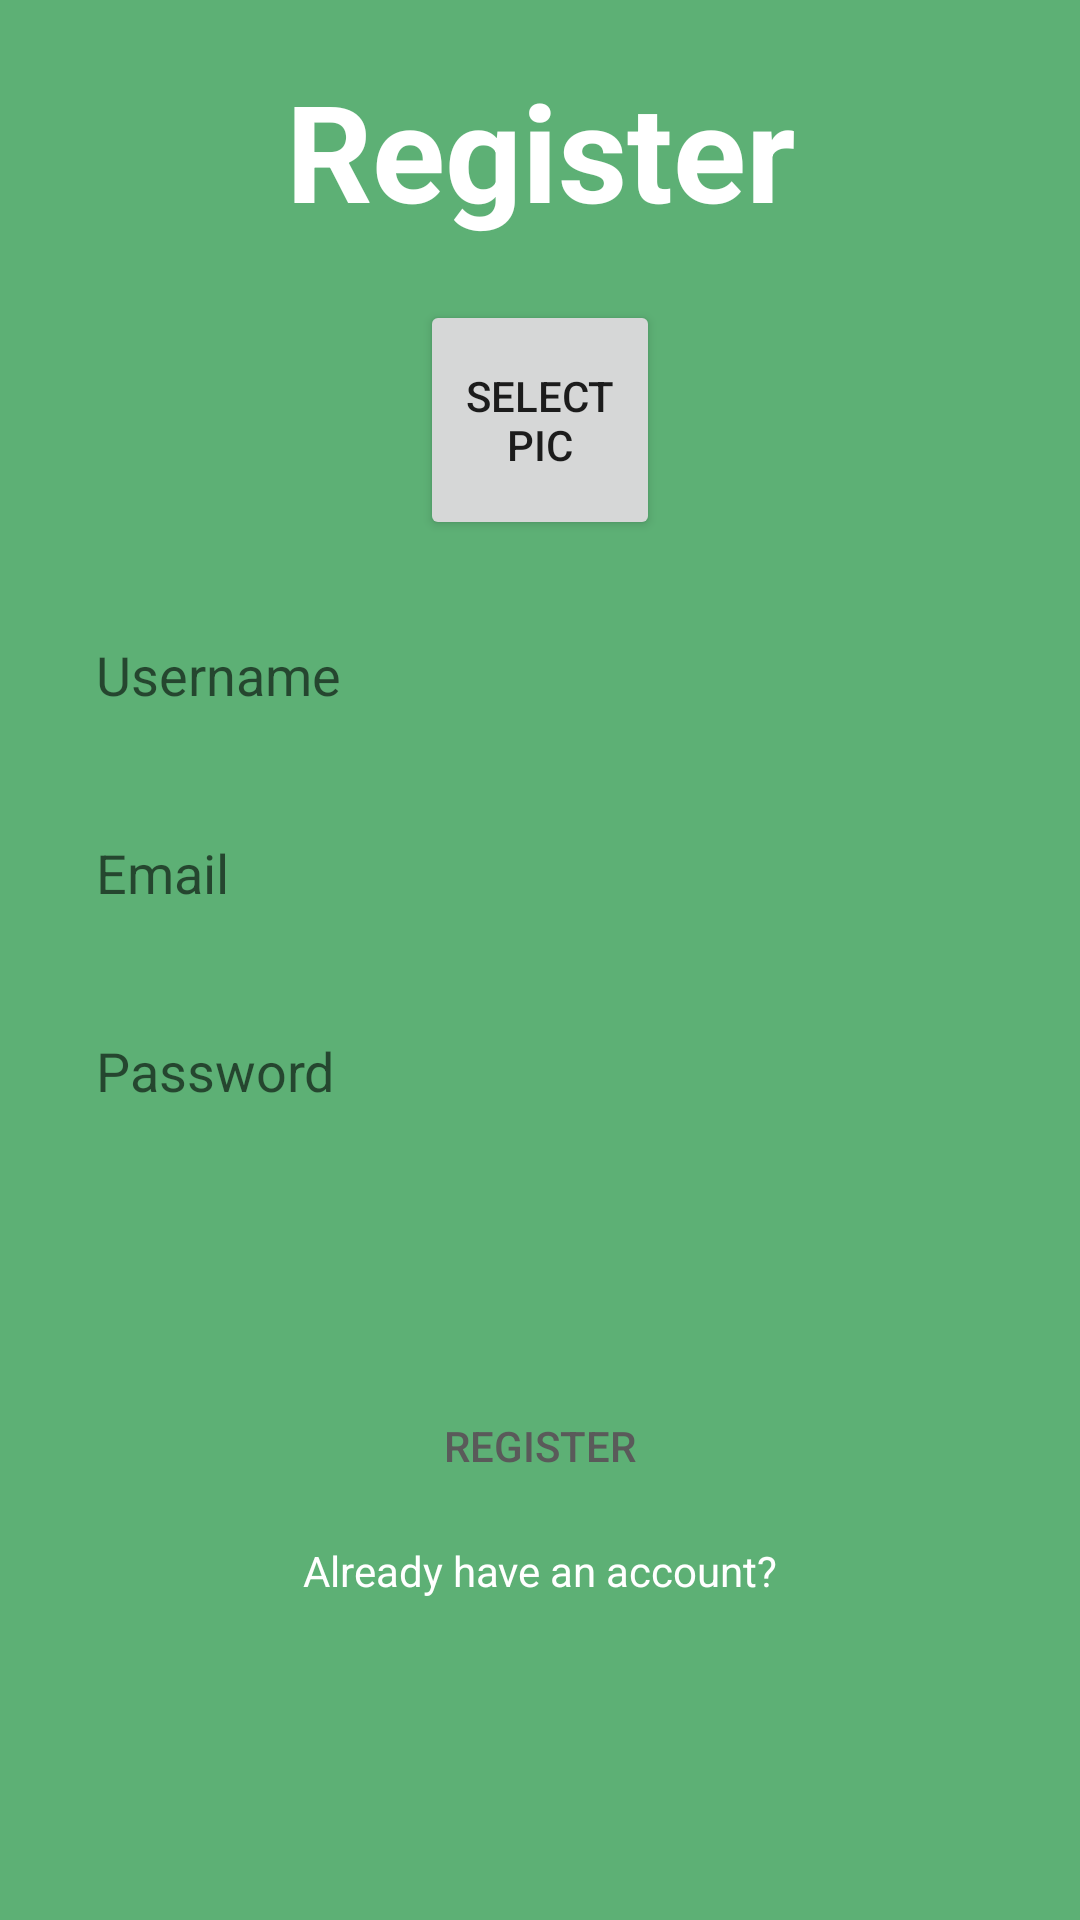

The Android layout XML behind this screen, and the referenced resources:
<!-- AndroidManifest.xml: application theme AppTheme -->
<!-- res/layout/activity_register.xml -->
<?xml version="1.0" encoding="utf-8"?>

<androidx.constraintlayout.widget.ConstraintLayout xmlns:android="http://schemas.android.com/apk/res/android"
    xmlns:app="http://schemas.android.com/apk/res-auto"
    xmlns:tools="http://schemas.android.com/tools"
    android:layout_width="match_parent"
    android:layout_height="match_parent"
    android:background="@color/colorPrimary"
    tools:context=".RegisterActivity">

    <EditText
        android:id="@+id/username_edittext_reg"
        android:layout_width="0dp"
        android:layout_height="50dp"
        android:layout_marginStart="32dp"
        android:layout_marginLeft="32dp"
        android:layout_marginTop="20dp"
        android:layout_marginEnd="32dp"
        android:layout_marginRight="32dp"
        android:background="@drawable/circle_white_button"
        android:ems="10"
        android:hint="Username"
        android:inputType="textPersonName"
        app:layout_constraintEnd_toEndOf="parent"
        app:layout_constraintStart_toStartOf="parent"
        app:layout_constraintTop_toBottomOf="@id/selectphoto_button_register" />

    <EditText
        android:id="@+id/email_edittext_reg"
        android:layout_width="0dp"
        android:layout_height="50dp"
        android:layout_marginTop="16dp"
        android:background="@drawable/circle_white_button"
        android:ems="10"
        android:hint="Email"
        android:inputType="textEmailAddress"
        app:layout_constraintEnd_toEndOf="@+id/username_edittext_reg"
        app:layout_constraintStart_toStartOf="@+id/username_edittext_reg"
        app:layout_constraintTop_toBottomOf="@+id/username_edittext_reg" />

    <EditText
        android:id="@+id/password_edittext_reg"
        android:layout_width="0dp"
        android:layout_height="50dp"
        android:layout_marginTop="16dp"
        android:background="@drawable/circle_white_button"
        android:ems="10"
        android:hint="Password"
        android:inputType="textPassword"
        app:layout_constraintEnd_toEndOf="@+id/email_edittext_reg"
        app:layout_constraintStart_toStartOf="@+id/email_edittext_reg"
        app:layout_constraintTop_toBottomOf="@+id/email_edittext_reg" />

    <Button
        android:id="@+id/register_button"
        android:layout_width="0dp"
        android:layout_height="wrap_content"
        android:layout_marginTop="76dp"
        android:background="@drawable/circle_white_button"
        android:text="Register"
        android:textColor="#5A5A5A"
        app:layout_constraintEnd_toEndOf="@+id/password_edittext_reg"
        app:layout_constraintStart_toStartOf="@+id/password_edittext_reg"
        app:layout_constraintTop_toBottomOf="@+id/password_edittext_reg" />

    <TextView
        android:id="@+id/already_have_account_textView"
        android:layout_width="wrap_content"
        android:layout_height="wrap_content"
        android:layout_marginTop="8dp"
        android:text="Already have an account?"
        android:textColor="#FFFFFF"
        app:layout_constraintEnd_toEndOf="@+id/register_button"
        app:layout_constraintStart_toStartOf="@+id/register_button"
        app:layout_constraintTop_toBottomOf="@+id/register_button" />

    <TextView
        android:id="@+id/textView2"
        android:layout_width="wrap_content"
        android:layout_height="wrap_content"
        android:layout_marginTop="20dp"
        android:text="Register"
        android:textColor="#FFFFFF"
        android:textSize="45sp"
        android:textStyle="bold"
        app:layout_constraintEnd_toEndOf="@+id/username_edittext_reg"
        app:layout_constraintStart_toStartOf="@+id/username_edittext_reg"
        app:layout_constraintTop_toTopOf="parent" />

    <Button
        android:id="@+id/selectphoto_button_register"
        android:layout_width="80dp"
        android:layout_height="80dp"
        android:layout_marginTop="20dp"
        android:text="Select Pic"
        app:layout_constraintEnd_toEndOf="@+id/username_edittext_reg"
        app:layout_constraintStart_toStartOf="@+id/username_edittext_reg"
        app:layout_constraintTop_toBottomOf="@+id/textView2" />

    <ImageView
        android:id="@+id/selectphoto_imageview_register"
        android:layout_width="80dp"
        android:layout_height="80dp"
        android:scaleType="fitXY"
        app:layout_constraintBottom_toBottomOf="@+id/selectphoto_button_register"
        app:layout_constraintEnd_toEndOf="@+id/selectphoto_button_register"
        app:layout_constraintHorizontal_bias="0.0"
        app:layout_constraintStart_toStartOf="@+id/selectphoto_button_register"
        app:layout_constraintTop_toTopOf="@+id/selectphoto_button_register"
        app:layout_constraintVertical_bias="1.0" />
</androidx.constraintlayout.widget.ConstraintLayout>
<!-- resources referenced by this layout -->
<resources>
  <color name="colorPrimary">#5DB075</color>
  <style name="AppTheme" parent="Theme.AppCompat.Light.DarkActionBar">
          
          <item name="colorPrimary">@color/colorPrimary</item>
          <item name="colorPrimaryDark">@color/colorPrimaryDark</item>
          <item name="colorAccent">@color/colorAccent</item>
      </style>
  <color name="colorPrimaryDark">#21472c</color>
  <color name="colorAccent">#9effba</color>
</resources>
